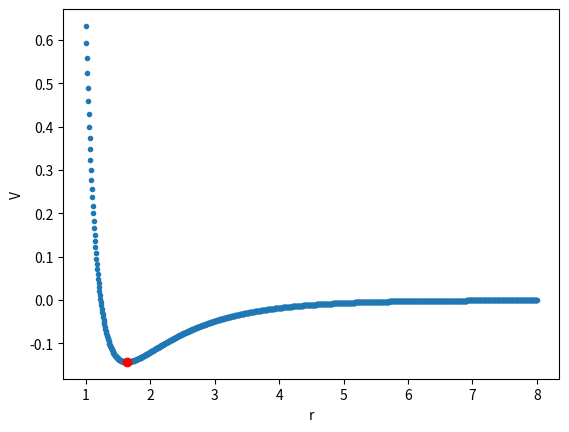

Python code for this plot:
# 练习参考答案
from math import exp, sqrt
import numpy as np
import matplotlib.pyplot as plt
# Constants
sigma = 1.0             # Value of sigma in nm

g1 = (sqrt(5)-1)/2
g2 = 1 - g1
accuracy = 1e-6         # Required accuracy in nm

# Function to calculate the Buckingham potential


def f(r):
    return (sigma/r)**6 - exp(-r/sigma)


# Initial values of the variables
x1 = sigma/10
x3 = sigma*10
x2 = g1*x1 + g2*x3

f1 = f(x1)
f2 = f(x2)
f3 = f(x3)

# Main loop of the search process
while x3-x1 > accuracy:
    if x2 > 0.5*(x1+x3):
        xp = g1*x1 + g2*x3
        fp = f(xp)
        if fp > f2:
            x1, f1 = xp, fp
        else:
            x3, f3 = x2, f2
            x2, f2 = xp, fp
    else:
        xp = g2*x1 + g1*x3
        fp = f(xp)
        if fp > f2:
            x3, f3 = xp, fp
        else:
            x1, f1 = x2, f2
            x2, f2 = xp, fp

# Print the result
print("The minimum falls at", x2, "nm")

# make a plot
N = 1000
rs = np.linspace(1.0, 8, N)
ys = []
for r in rs:
    ys.append(f(r))
plt.plot(rs, ys, '.')
plt.plot(x2, f(x2), 'ro')
plt.xlabel("r")
plt.ylabel("V")
plt.show()
